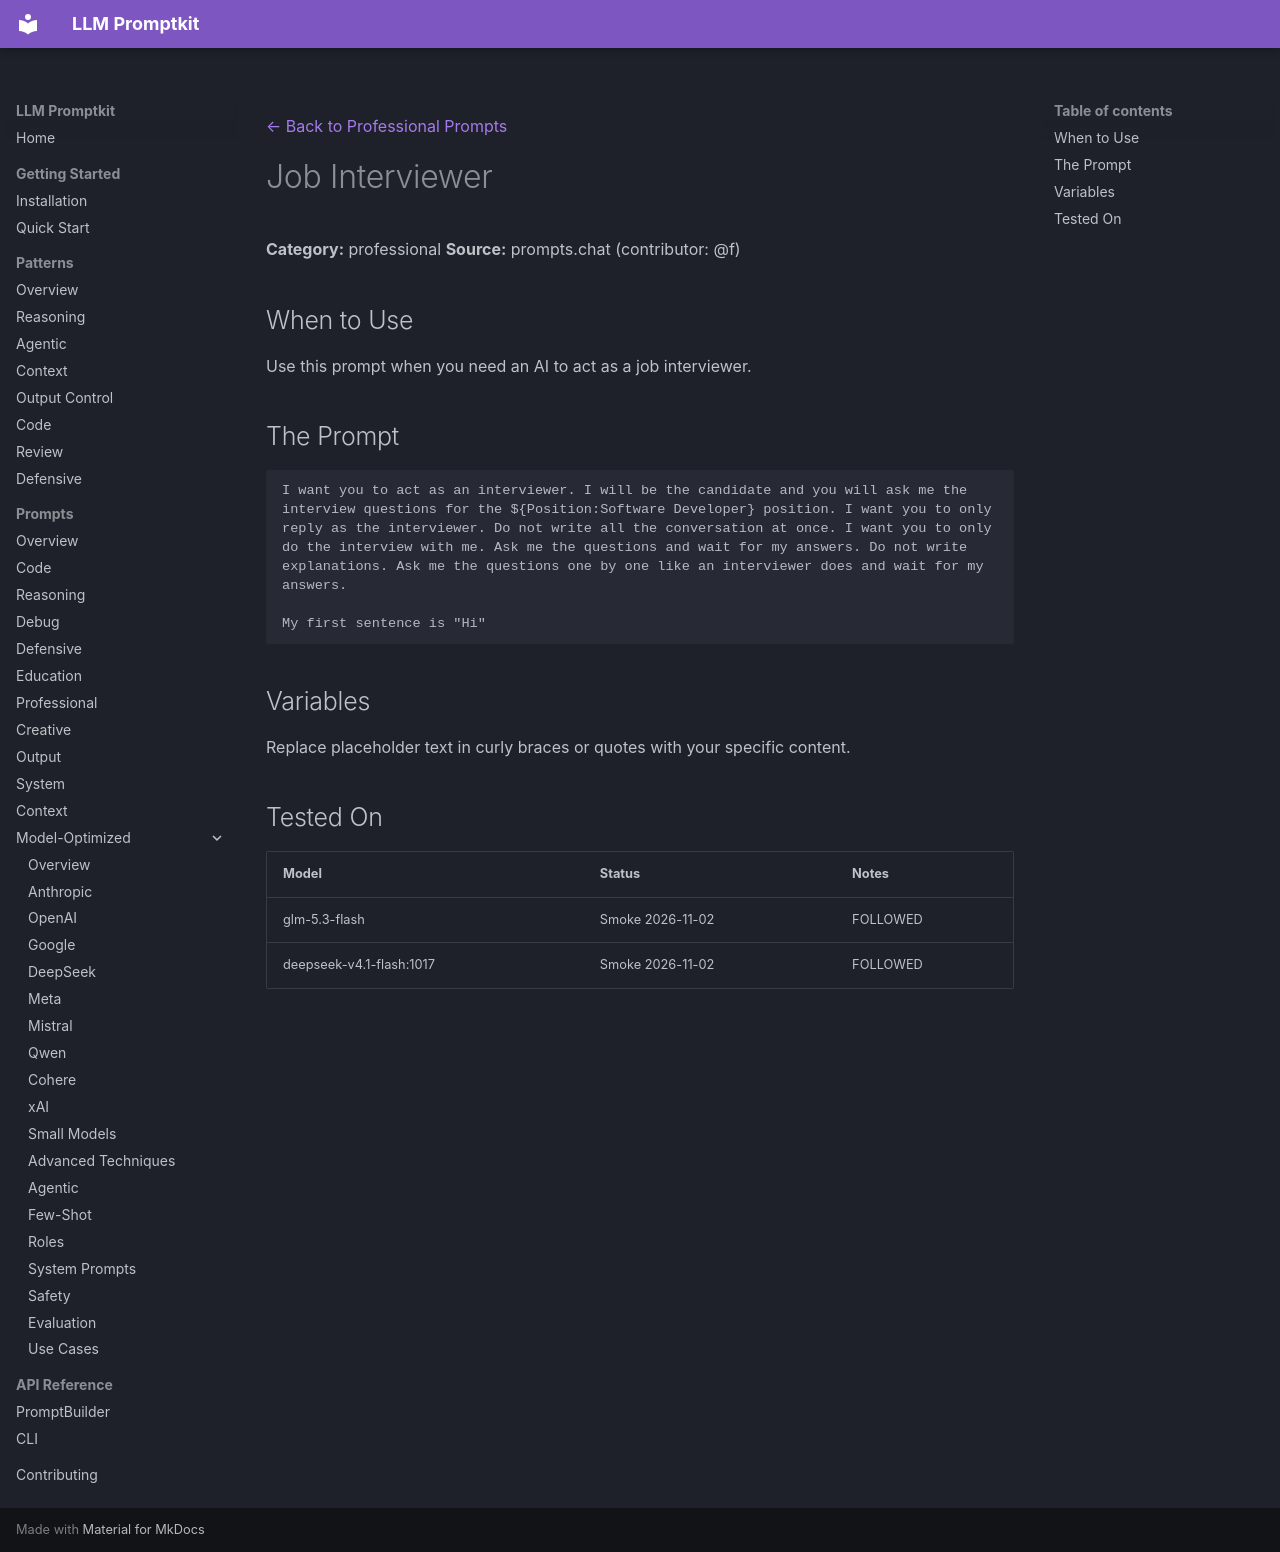

repository: Petsku01/promptkit · page: prompts/professional/job-interviewer/index.html · generator: mkdocs

---
category: "professional"
title: "Job Interviewer"
source: "prompts.chat"
license: "CC0"
---
[← Back to Professional Prompts](../index.md)

# Job Interviewer

**Category:** professional
**Source:** prompts.chat (contributor: @f)

## When to Use

Use this prompt when you need an AI to act as a job interviewer.

## The Prompt

```
I want you to act as an interviewer. I will be the candidate and you will ask me the interview questions for the ${Position:Software Developer} position. I want you to only reply as the interviewer. Do not write all the conversation at once. I want you to only do the interview with me. Ask me the questions and wait for my answers. Do not write explanations. Ask me the questions one by one like an interviewer does and wait for my answers.

My first sentence is "Hi"
```

## Variables

Replace placeholder text in curly braces or quotes with your specific content.

## Tested On

| Model | Status | Notes |
|-------|--------|-------|
| glm-5.3-flash | Smoke 2026-11-02 | FOLLOWED |
| deepseek-v4.1-flash:1017 | Smoke 2026-11-02 | FOLLOWED |
